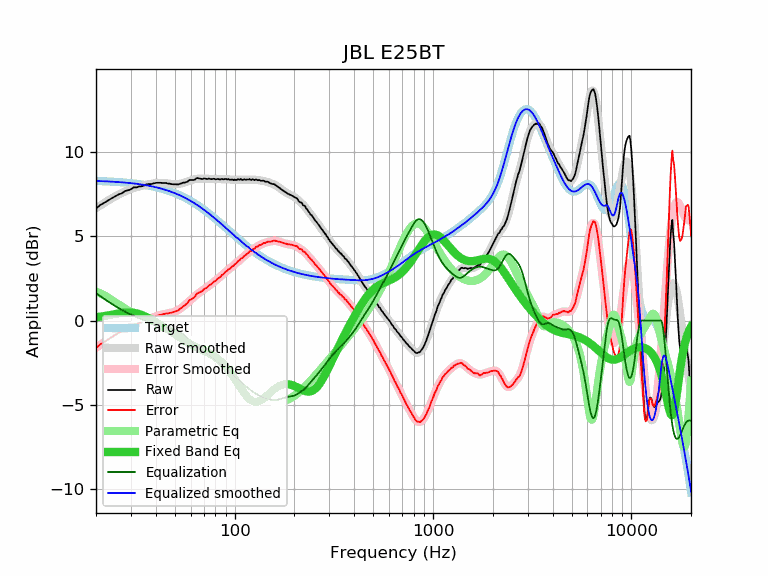

Values plotted in this chart, from the file beside it:
frequency, raw, error, smoothed, error_smoothed, equalization, parametric_eq, equalized_raw, equalized_smoothed, target
20, 6.62, -1.65, 6.65, -1.62, 1.62, 0.19, 8.24, 8.27, 8.27
21, 6.84, -1.42, 6.82, -1.45, 1.45, 0.23, 8.29, 8.26, 8.26
22, 6.97, -1.28, 6.97, -1.28, 1.28, 0.26, 8.26, 8.25, 8.25
23, 7.11, -1.13, 7.11, -1.13, 1.13, 0.30, 8.25, 8.24, 8.24
24, 7.24, -0.99, 7.24, -0.99, 0.99, 0.34, 8.23, 8.23, 8.23
25, 7.36, -0.85, 7.36, -0.86, 0.86, 0.38, 8.22, 8.22, 8.22
26, 7.47, -0.73, 7.47, -0.74, 0.74, 0.42, 8.21, 8.20, 8.20
27, 7.53, -0.66, 7.56, -0.63, 0.63, 0.45, 8.16, 8.19, 8.19
28, 7.67, -0.50, 7.65, -0.53, 0.53, 0.47, 8.20, 8.18, 8.18
29, 7.71, -0.44, 7.72, -0.43, 0.43, 0.48, 8.15, 8.16, 8.16
30, 7.77, -0.37, 7.79, -0.35, 0.35, 0.47, 8.13, 8.14, 8.14
31, 7.89, -0.23, 7.85, -0.27, 0.27, 0.46, 8.17, 8.12, 8.12
32, 7.88, -0.22, 7.90, -0.20, 0.20, 0.43, 8.09, 8.10, 8.10
33, 7.94, -0.14, 7.94, -0.14, 0.14, 0.38, 8.08, 8.08, 8.08
34, 7.95, -0.10, 7.98, -0.08, 0.08, 0.33, 8.03, 8.06, 8.06
35, 7.99, -0.04, 8.02, -0.02, 0.02, 0.27, 8.01, 8.04, 8.04
36, 8.07, 0.06, 8.05, 0.04, -0.04, 0.20, 8.04, 8.01, 8.01
37, 8.08, 0.10, 8.08, 0.09, -0.09, 0.13, 7.99, 7.99, 7.99
38, 8.08, 0.13, 8.11, 0.15, -0.15, 0.05, 7.94, 7.96, 7.96
39, 8.12, 0.19, 8.13, 0.20, -0.20, -0.02, 7.93, 7.93, 7.93
40, 8.15, 0.25, 8.14, 0.24, -0.24, -0.09, 7.91, 7.90, 7.90
41, 8.16, 0.29, 8.15, 0.28, -0.28, -0.17, 7.88, 7.87, 7.87
42, 8.16, 0.33, 8.16, 0.32, -0.32, -0.24, 7.85, 7.84, 7.84
43, 8.15, 0.35, 8.16, 0.35, -0.35, -0.32, 7.80, 7.81, 7.81
44, 8.15, 0.38, 8.15, 0.38, -0.38, -0.39, 7.78, 7.77, 7.77
45, 8.15, 0.42, 8.14, 0.40, -0.40, -0.46, 7.75, 7.74, 7.74
46, 8.11, 0.41, 8.12, 0.42, -0.42, -0.53, 7.69, 7.70, 7.70
47, 8.11, 0.45, 8.11, 0.44, -0.44, -0.60, 7.67, 7.66, 7.66
48, 8.08, 0.46, 8.09, 0.47, -0.47, -0.67, 7.62, 7.62, 7.62
49, 8.07, 0.49, 8.08, 0.50, -0.50, -0.74, 7.58, 7.59, 7.59
50, 8.07, 0.53, 8.08, 0.53, -0.53, -0.81, 7.54, 7.54, 7.54
51, 8.06, 0.56, 8.08, 0.58, -0.58, -0.88, 7.49, 7.50, 7.50
52, 8.06, 0.60, 8.09, 0.63, -0.63, -0.95, 7.44, 7.46, 7.46
53, 8.10, 0.69, 8.10, 0.69, -0.69, -1.02, 7.42, 7.42, 7.42
54, 8.12, 0.75, 8.13, 0.75, -0.75, -1.08, 7.37, 7.37, 7.37
55, 8.17, 0.85, 8.15, 0.83, -0.83, -1.14, 7.35, 7.33, 7.33
56, 8.17, 0.89, 8.18, 0.90, -0.90, -1.20, 7.27, 7.28, 7.28
57, 8.20, 0.97, 8.22, 0.98, -0.98, -1.26, 7.22, 7.23, 7.23
58, 8.23, 1.05, 8.25, 1.06, -1.06, -1.32, 7.17, 7.19, 7.19
59, 8.32, 1.19, 8.28, 1.14, -1.14, -1.37, 7.18, 7.14, 7.14
60, 8.32, 1.24, 8.31, 1.22, -1.22, -1.42, 7.10, 7.09, 7.09
61, 8.32, 1.29, 8.33, 1.30, -1.30, -1.47, 7.03, 7.04, 7.04
62, 8.32, 1.34, 8.36, 1.37, -1.37, -1.51, 6.95, 6.99, 6.99
63, 8.34, 1.41, 8.38, 1.44, -1.44, -1.56, 6.90, 6.94, 6.94
64, 8.42, 1.54, 8.39, 1.51, -1.51, -1.60, 6.92, 6.88, 6.88
65, 8.44, 1.61, 8.40, 1.57, -1.57, -1.63, 6.87, 6.83, 6.83
66, 8.42, 1.65, 8.41, 1.63, -1.63, -1.67, 6.79, 6.78, 6.78
67, 8.40, 1.68, 8.41, 1.69, -1.69, -1.70, 6.72, 6.73, 6.73
68, 8.39, 1.72, 8.41, 1.74, -1.74, -1.74, 6.66, 6.67, 6.67
69, 8.38, 1.77, 8.41, 1.79, -1.79, -1.77, 6.59, 6.62, 6.62
70, 8.42, 1.86, 8.41, 1.84, -1.84, -1.80, 6.58, 6.57, 6.57
71, 8.40, 1.89, 8.40, 1.89, -1.89, -1.83, 6.51, 6.51, 6.51
72, 8.39, 1.94, 8.40, 1.94, -1.94, -1.87, 6.45, 6.46, 6.46
73, 8.38, 1.98, 8.40, 1.99, -1.99, -1.90, 6.39, 6.40, 6.40
74, 8.41, 2.07, 8.40, 2.05, -2.05, -1.94, 6.37, 6.35, 6.35
75, 8.39, 2.10, 8.39, 2.10, -2.10, -1.97, 6.30, 6.29, 6.29
76, 8.38, 2.14, 8.39, 2.15, -2.15, -2.01, 6.23, 6.24, 6.24
77, 8.37, 2.19, 8.39, 2.20, -2.20, -2.05, 6.17, 6.19, 6.19
78, 8.40, 2.27, 8.39, 2.25, -2.25, -2.09, 6.15, 6.13, 6.13
79, 8.39, 2.32, 8.38, 2.31, -2.31, -2.13, 6.09, 6.08, 6.08
... 553 more rows
